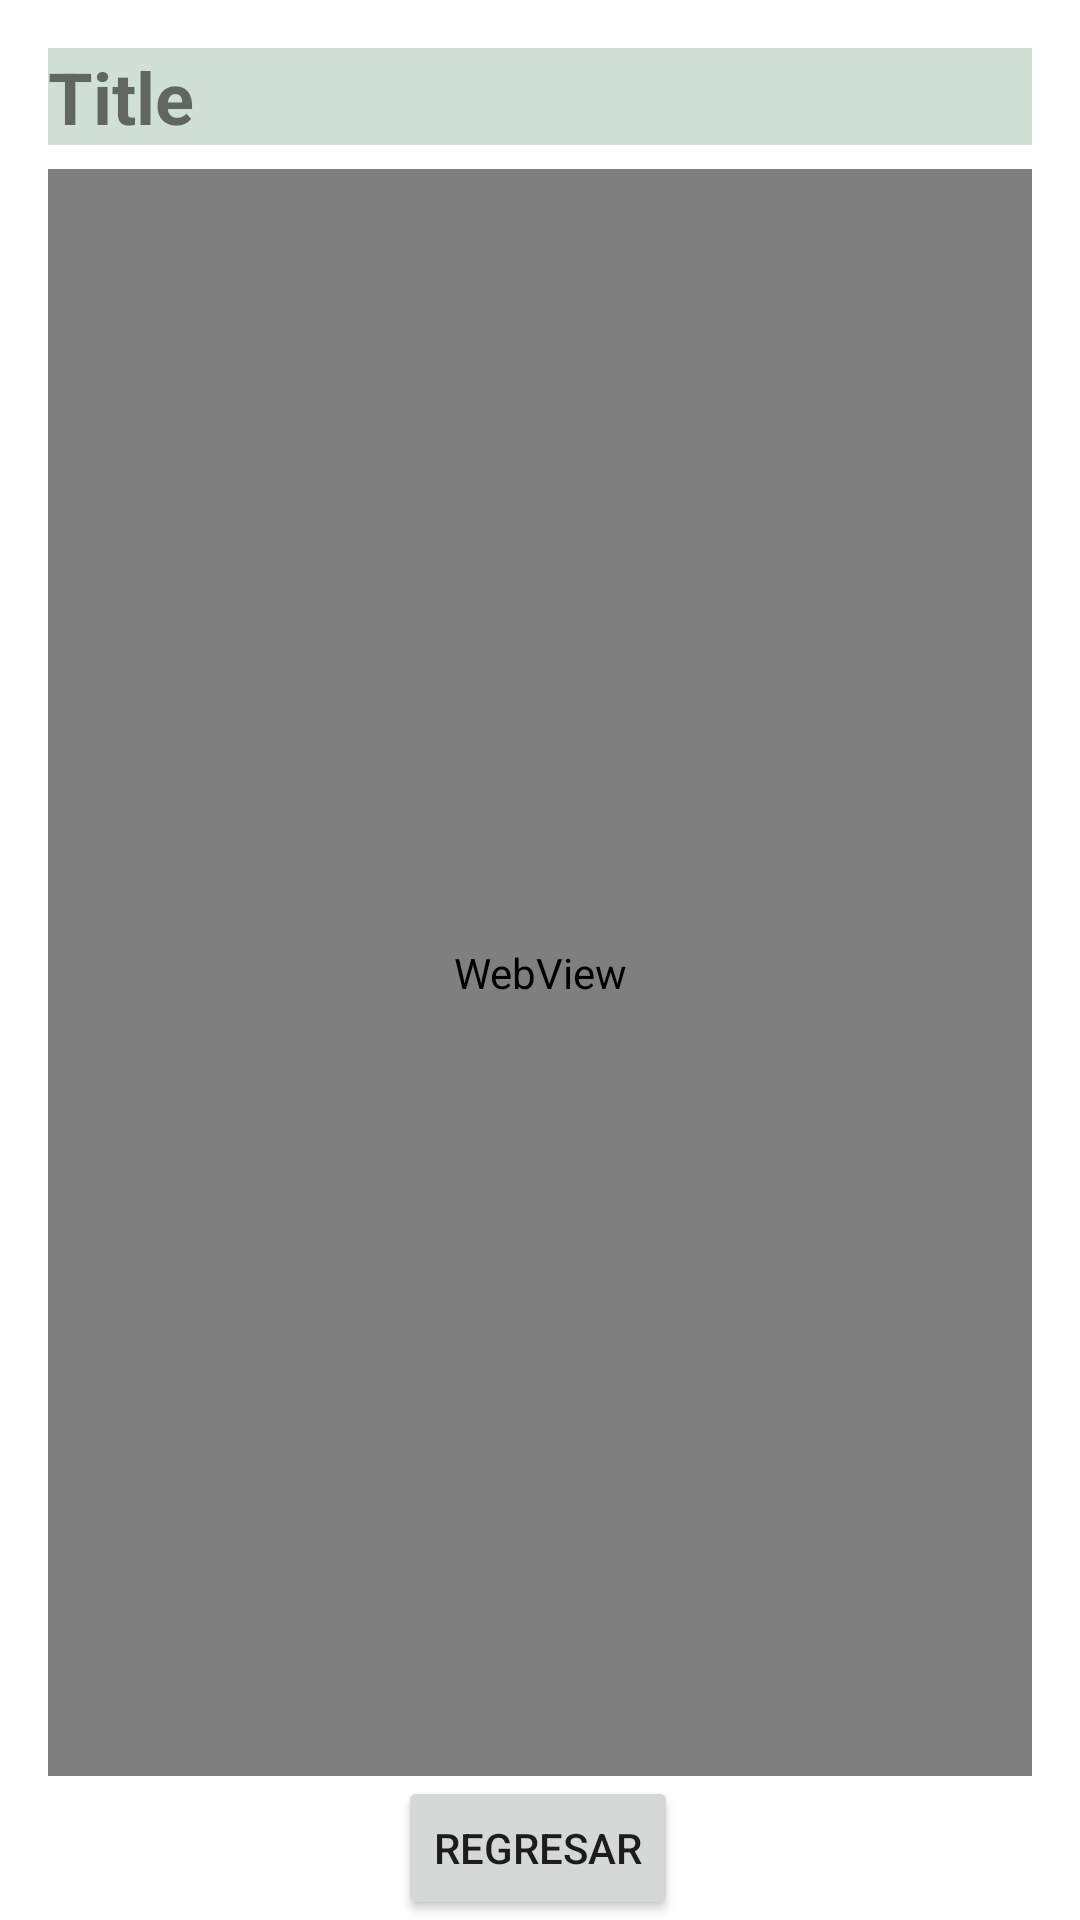

The Android layout XML behind this screen, and the referenced resources:
<!-- AndroidManifest.xml: application theme Theme.PrototipoCaritasDevelopment -->
<!-- res/layout/fragment_event.xml -->
<?xml version="1.0" encoding="utf-8"?>
<androidx.constraintlayout.widget.ConstraintLayout xmlns:android="http://schemas.android.com/apk/res/android"
    xmlns:app="http://schemas.android.com/apk/res-auto"
    xmlns:tools="http://schemas.android.com/tools"
    android:id="@+id/relativeLayout"
    android:layout_width="match_parent"
    android:layout_height="match_parent"
    tools:context=".MainActivity">


    <TextView
        android:id="@+id/onlineDetailEventTitle"
        android:layout_width="0dp"
        android:layout_height="wrap_content"
        android:layout_marginStart="16dp"
        android:layout_marginTop="16dp"
        android:layout_marginEnd="16dp"
        android:background="@color/honeydew"
        android:text="Title"
        android:textSize="24sp"
        android:textStyle="bold"
        app:layout_constraintEnd_toEndOf="parent"
        app:layout_constraintHorizontal_bias="1.0"
        app:layout_constraintStart_toStartOf="parent"
        app:layout_constraintTop_toTopOf="parent" />

    <Button
        android:id="@+id/returnButtonRss"
        android:layout_width="wrap_content"
        android:layout_height="wrap_content"
        android:text="Regresar"
        app:layout_constraintBottom_toBottomOf="parent"
        app:layout_constraintEnd_toEndOf="parent"
        app:layout_constraintHorizontal_bias="0.498"
        app:layout_constraintStart_toStartOf="parent" />

    <WebView
        android:id="@+id/onlineDetailEventDescription"
        android:layout_width="0dp"
        android:layout_height="0dp"
        android:layout_marginStart="16dp"
        android:layout_marginTop="8dp"
        android:layout_marginEnd="16dp"
        android:theme="@style/Theme.PrototipoCaritasDevelopment"
        app:layout_constraintBottom_toTopOf="@+id/returnButtonRss"
        app:layout_constraintEnd_toEndOf="parent"
        app:layout_constraintStart_toStartOf="parent"
        app:layout_constraintTop_toBottomOf="@+id/onlineDetailEventTitle" />

</androidx.constraintlayout.widget.ConstraintLayout>
<!-- resources referenced by this layout -->
<resources>
  <color name="honeydew">#FFD1E0D7</color>
  <style name="Theme.PrototipoCaritasDevelopment" parent="Theme.MaterialComponents.DayNight.DarkActionBar">
          
          <item name="colorPrimary">@color/viridian_green</item>
          <item name="colorPrimaryVariant">@color/indigo_dye</item>
          <item name="colorOnPrimary">@color/white</item>
          
          <item name="colorSecondary">@color/honeydew</item>
          <item name="colorSecondaryVariant">@color/battleship_grey</item>
          <item name="colorOnSecondary">@color/black</item>
          
          <item name="android:statusBarColor" tools:targetApi="l">?attr/colorPrimaryVariant</item>
          
      </style>
  <color name="viridian_green">#FF009BA7</color>
  <color name="indigo_dye">#FF003B5C</color>
  <color name="white">#FFFFFFFF</color>
  <color name="battleship_grey">#FF888B8D</color>
  <color name="black">#FF000000</color>
</resources>
